Run: headless pygame with SDL's dummy video driver; simulated clock (each Clock.tick advances the game by its frame time, no real sleeping); random seed 0; keys injected as events and as key.get_pressed() state; no mouse input.
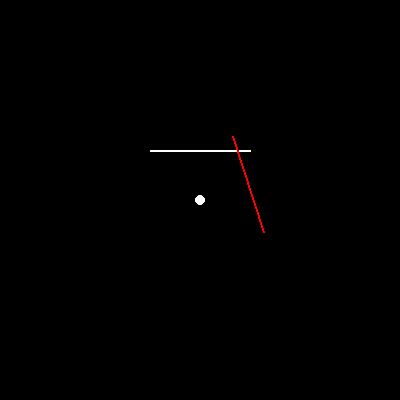
Frame 1 of 4 · flips 1–60 · no input
Frame 2 of 4 · flips 61–180 · tapped SPACE, RETURN · held RIGHT (→), D · screen unchanged from frame 1, image omitted
Frame 3 of 4 · flips 181–300 · held DOWN (↓), S · screen unchanged from frame 2, image omitted
Frame 4 of 4 · flips 301–420 · held LEFT (←), A, UP (↑), W · screen unchanged from frame 3, image omitted

The pygame program that drew these frames:

import pygame
import math

def rotate_point(x, y, cx, cy, angle):
    cos_angle = math.cos(angle)
    sin_angle = math.sin(angle)

    translated_x = x - cx
    translated_y = y - cy

    rotated_x = translated_x * cos_angle - translated_y * sin_angle
    rotated_y = translated_x * sin_angle + translated_y * cos_angle

    return rotated_x + cx, rotated_y + cy

def rotate_line(x1, y1, x2, y2, cx, cy, angle):
    rotated_start = rotate_point(x1, y1, cx, cy, angle)
    rotated_end = rotate_point(x2, y2, cx, cy, angle)
    return rotated_start, rotated_end

pygame.init()

WIDTH, HEIGHT = 400, 400
BACKGROUND_COLOR = pygame.Color('black')
LINE_COLOR = pygame.Color('white')
ROTATED_LINE_COLOR = pygame.Color('red')

window = pygame.display.set_mode((WIDTH, HEIGHT))

center_x = WIDTH // 2
center_y = HEIGHT // 2

line_start_x = 150
line_start_y = 150
line_end_x = 250
line_end_y = 150

angle = math.pi / 2.5

rotated_line_start, rotated_line_end = rotate_line(line_start_x, line_start_y, line_end_x, line_end_y, center_x, center_y, angle)

running = True
while running:
    for event in pygame.event.get():
        if event.type == pygame.QUIT:
            running = False

    window.fill(BACKGROUND_COLOR)

    pygame.draw.circle(window, LINE_COLOR, (center_x, center_y), 5)

    pygame.draw.line(window, LINE_COLOR, (line_start_x, line_start_y), (line_end_x, line_end_y), 2)

    pygame.draw.line(window, ROTATED_LINE_COLOR, rotated_line_start, rotated_line_end, 2)

    pygame.display.flip()

pygame.quit()
